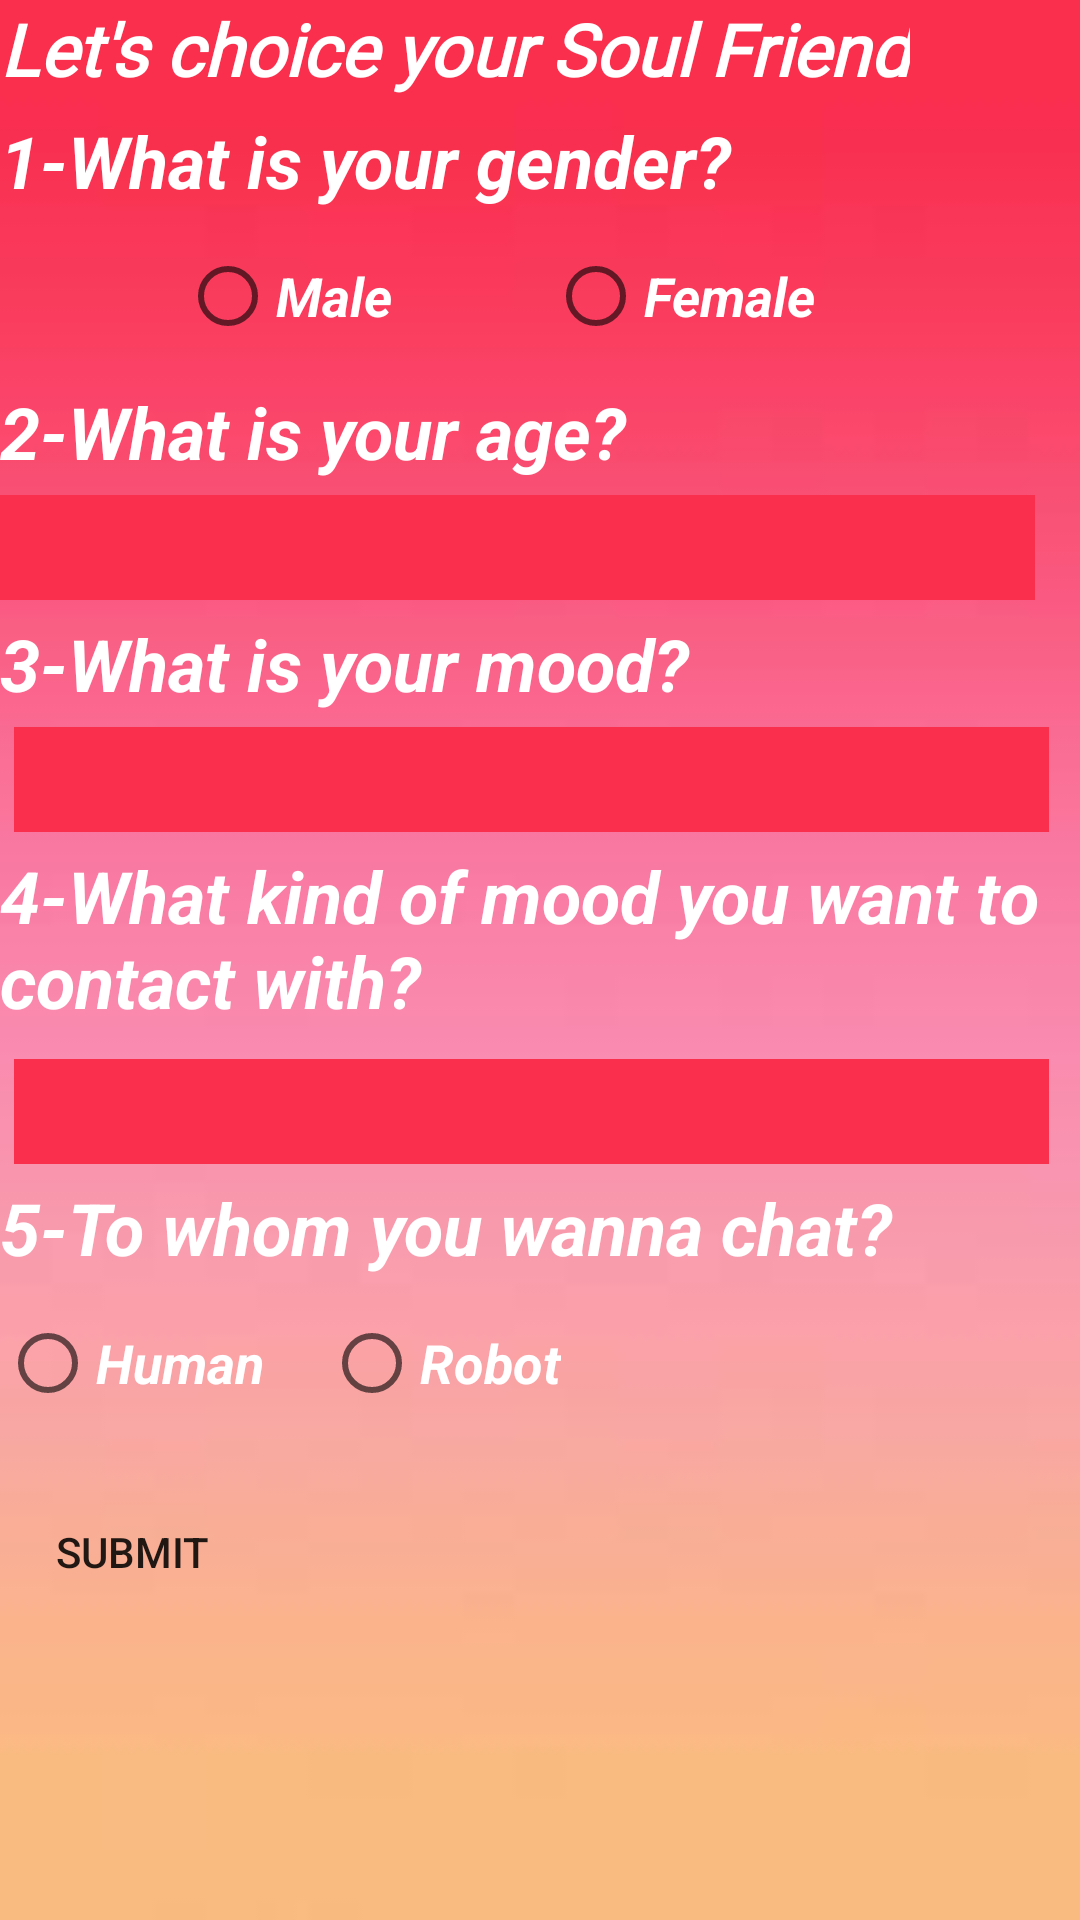

Layout XML and referenced resources for this Android screen:
<!-- AndroidManifest.xml: application theme Theme.SoulFriends -->
<!-- res/layout/activity_chatbotinfo.xml -->
<?xml version="1.0" encoding="utf-8"?>
<androidx.constraintlayout.widget.ConstraintLayout xmlns:android="http://schemas.android.com/apk/res/android"
    xmlns:app="http://schemas.android.com/apk/res-auto"
    xmlns:tools="http://schemas.android.com/tools"
    android:layout_width="match_parent"
    android:layout_height="match_parent"
    android:background="@drawable/pinky"
    tools:context=".Chatbotinfo">

    <TextView
        android:id="@+id/textView4"

        android:layout_width="wrap_content"
        android:layout_height="wrap_content"
        android:layout_marginStart="30dp"
        android:layout_marginTop="15dp"
        android:layout_marginEnd="51dp"
        android:fontFamily="@font/adamina"
        android:text="Let's choice your Soul Friend"
        android:textColor="#ffffffff"
        android:textSize="24sp"
        android:textStyle="bold|italic" />

    <TextView
        android:id="@+id/textView5"
        android:layout_width="wrap_content"
        android:layout_height="wrap_content"
        android:layout_marginStart="30dp"
        android:layout_marginTop="5dp"
        android:layout_marginEnd="138dp"
        android:text="1-What is your gender?"
        android:textColor="#ffffffff"
        android:textColorHighlight="#210D4C"
        android:textSize="24sp"
        android:textStyle="bold|italic"
        app:layout_constraintTop_toBottomOf="@+id/textView4" />

    <RadioButton
        android:id="@+id/radioButton"
        android:layout_width="wrap_content"
        android:layout_height="0dp"
        android:layout_marginStart="60dp"
        android:layout_marginTop="5dp"
        android:text="Male"
        android:textColor="#ffffffff"
        android:textSize="18sp"
        android:textStyle="bold|italic"
        app:layout_constraintStart_toStartOf="parent"
        app:layout_constraintTop_toBottomOf="@+id/textView5" />

    <RadioButton
        android:id="@+id/radioButton2"
        android:layout_width="wrap_content"
        android:layout_height="0dp"
        android:layout_marginStart="20dp"
        android:layout_marginTop="5dp"
        android:layout_marginEnd="60dp"
        android:text="Female"
        android:textColor="#ffffffff"
        android:textSize="18sp"
        android:textStyle="bold|italic"
        app:layout_constraintEnd_toEndOf="parent"
        app:layout_constraintHorizontal_bias="0.531"
        app:layout_constraintStart_toEndOf="@+id/radioButton"
        app:layout_constraintTop_toBottomOf="@+id/textView5" />

    <TextView
        android:id="@+id/textView6"
        android:layout_width="wrap_content"
        android:layout_height="wrap_content"
        android:layout_marginStart="30dp"
        android:layout_marginTop="5dp"
        android:layout_marginEnd="172dp"
        android:text="2-What is your age?"
        android:textColor="#ffffffff"
        android:textSize="24sp"
        android:textStyle="bold|italic"
        app:layout_constraintTop_toBottomOf="@+id/radioButton2" />

    <Spinner
        android:id="@+id/spinner1"

        android:layout_width="345dp"
        android:layout_height="35dp"
        android:layout_marginStart="30dp"
        android:layout_marginTop="5dp"
        android:layout_marginEnd="36dp"
        android:background="#FA2F4D"
        android:keepScreenOn="false"
        android:spinnerMode="dropdown"
        app:layout_constraintTop_toBottomOf="@+id/textView6" />

    <TextView
        android:id="@+id/textView7"
        android:layout_width="wrap_content"
        android:layout_height="wrap_content"
        android:layout_marginStart="30dp"
        android:layout_marginTop="5dp"
        android:layout_marginEnd="151dp"
        android:text="3-What is your mood?"
        android:textColor="#ffffffff"
        android:textSize="24sp"
        android:textStyle="bold|italic"
        app:layout_constraintTop_toBottomOf="@+id/spinner1" />

    <Spinner
        android:id="@+id/spinner"
        android:layout_width="345dp"
        android:layout_height="35dp"
        android:layout_marginStart="30dp"

        android:layout_marginTop="5dp"
        android:layout_marginEnd="36dp"
        android:background="#FA2F4D"
        android:spinnerMode="dropdown"
        app:layout_constraintEnd_toEndOf="parent"
        app:layout_constraintStart_toStartOf="parent"
        app:layout_constraintTop_toBottomOf="@+id/textView7" />

    <TextView
        android:id="@+id/textView8"

        android:layout_width="wrap_content"
        android:layout_height="wrap_content"
        android:layout_marginStart="30dp"
        android:layout_marginTop="5dp"
        android:text="4-What kind of mood you want to contact with?"
        android:textColor="#ffffffff"
        android:textSize="24sp"
        android:textStyle="bold|italic"
        app:layout_constraintTop_toBottomOf="@+id/spinner" />

    <Spinner
        android:id="@+id/spinner2"
        android:layout_width="345dp"
        android:layout_height="35dp"

        android:layout_marginStart="30dp"
        android:layout_marginTop="10dp"
        android:layout_marginEnd="36dp"
        android:background="#FA2F4D"
        android:spinnerMode="dropdown"
        app:layout_constraintEnd_toEndOf="parent"
        app:layout_constraintStart_toStartOf="parent"
        app:layout_constraintTop_toBottomOf="@+id/textView8" />

    <TextView
        android:id="@+id/textView9"
        android:layout_width="wrap_content"
        android:layout_height="wrap_content"
        android:layout_marginStart="30dp"
        android:layout_marginTop="5dp"
        android:layout_marginEnd="82dp"
        android:text="5-To whom you wanna chat?"
        android:textColor="#ffffffff"
        android:textColorHighlight="#210D4C"
        android:textSize="24sp"
        android:textStyle="bold|italic"
        app:layout_constraintTop_toBottomOf="@+id/spinner2" />

    <RadioButton
        android:id="@+id/radioButton3"
        android:layout_width="wrap_content"
        android:layout_height="wrap_content"
        android:layout_marginStart="60dp"
        android:layout_marginTop="5dp"
        android:text="Human"
        android:textColor="#ffffffff"
        android:textSize="18sp"
        android:textStyle="bold|italic"
        android:visibility="visible"
        app:layout_constraintTop_toBottomOf="@+id/textView9" />

    <RadioButton
        android:id="@+id/radioButton4"
        android:layout_width="wrap_content"
        android:layout_height="wrap_content"
        android:layout_marginStart="20dp"
        android:layout_marginTop="5dp"
        android:layout_marginEnd="60dp"
        android:text="Robot"
        android:textColor="#ffffffff"
        android:textSize="18sp"
        android:textStyle="bold|italic"
        app:layout_constraintStart_toEndOf="@+id/radioButton3"
        app:layout_constraintTop_toBottomOf="@+id/textView9" />

    <Button
        android:id="@+id/button5"
        android:layout_width="wrap_content"
        android:layout_height="wrap_content"
        android:layout_marginStart="150dp"
        android:layout_marginTop="15dp"
        android:layout_marginEnd="150dp"
        android:background="@drawable/rounded_button2"
        android:text="Submit"
        app:backgroundTint="#FA2F4D"
        app:layout_constraintTop_toBottomOf="@+id/radioButton3" />

</androidx.constraintlayout.widget.ConstraintLayout>
<!-- resources referenced by this layout -->
<resources>
  <!-- drawable pinky: jpeg bitmap (drawable-v24, 1121 bytes) -->
  <style name="Theme.SoulFriends" parent="Theme.MaterialComponents.DayNight.DarkActionBar">
          
          <item name="colorPrimary">@color/purple_500</item>
          <item name="colorPrimaryVariant">@color/purple_700</item>
          <item name="colorOnPrimary">@color/white</item>
          
          <item name="colorSecondary">@color/teal_200</item>
          <item name="colorSecondaryVariant">@color/teal_700</item>
          <item name="colorOnSecondary">@color/black</item>
          
          <item name="android:statusBarColor" tools:targetApi="l">?attr/colorPrimaryVariant</item>
          
      </style>
  <color name="purple_500">#FF6200EE</color>
  <color name="purple_700">#FF3700B3</color>
  <color name="white">#FFFFFFFF</color>
  <color name="teal_200">#FF03DAC5</color>
  <color name="teal_700">#FF018786</color>
  <color name="black">#FF000000</color>
</resources>
